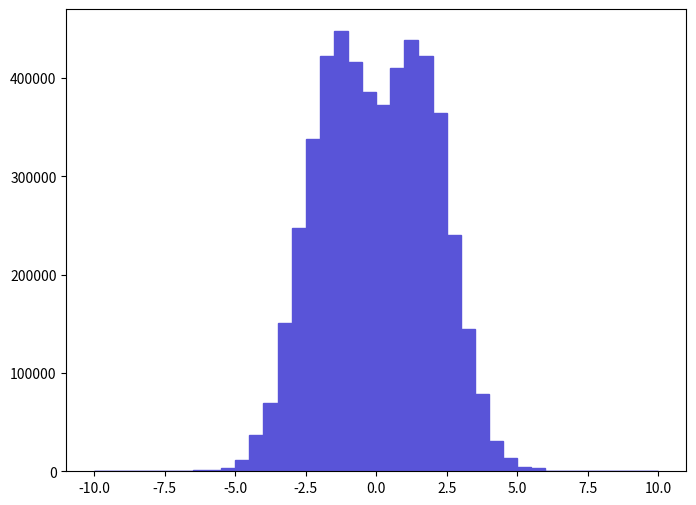

Source code (Python): (Note: this script raises an exception after producing the figure.)
def selection_6():

    # Library import
    import numpy
    import matplotlib
    import matplotlib.pyplot   as plt
    import matplotlib.gridspec as gridspec

    # Library version
    matplotlib_version = matplotlib.__version__
    numpy_version      = numpy.__version__

    # Histo binning
    xBinning = numpy.linspace(-10.0,10.0,41,endpoint=True)

    # Creating data sequence: middle of each bin
    xData = numpy.array([-9.75,-9.25,-8.75,-8.25,-7.75,-7.25,-6.75,-6.25,-5.75,-5.25,-4.75,-4.25,-3.75,-3.25,-2.75,-2.25,-1.75,-1.25,-0.75,-0.25,0.25,0.75,1.25,1.75,2.25,2.75,3.25,3.75,4.25,4.75,5.25,5.75,6.25,6.75,7.25,7.75,8.25,8.75,9.25,9.75])

    # Creating weights for histo: y7_ETA_0
    y7_ETA_0_weights = numpy.array([0.0,0.0,0.0,0.0,0.0,0.0,0.0,1517.8379268,1011.8919512,3541.6218292,11130.8094632,36428.1082432,69314.5966572,151277.892704,247407.588068,338477.883676,422970.879602,447762.178406,416899.479894,386036.781383,372376.282042,410322.180212,438655.178845,422970.879602,364281.082432,240324.38841,145206.492997,78927.5761936,30862.7085116,13154.5993656,4553.5137804,3035.6758536,505.9459756,505.9459756,0.0,0.0,0.0,0.0,0.0,0.0])

    # Creating a new Canvas
    fig   = plt.figure(figsize=(8,6),dpi=80)
    frame = gridspec.GridSpec(1,1)
    pad   = fig.add_subplot(frame[0])

    # Creating a new Stack
    pad.hist(x=xData, bins=xBinning, weights=y7_ETA_0_weights,\
             label="$unweighted\_events$", histtype="stepfilled", rwidth=1.0,\
             color="#5954d8", edgecolor="#5954d8", linewidth=1, linestyle="solid",\
             bottom=None, cumulative=False, normed=False, align="mid", orientation="vertical")


    # Axis
    plt.rc('text',usetex=False)
    plt.xlabel(r"$\eta$ $[ t_{1} ]$ ",\
               fontsize=16,color="black")
    plt.ylabel(r"$\mathrm{Events}$ $(\mathcal{L}_{\mathrm{int}} = 10\ \mathrm{fb}^{-1})$ ",\
               fontsize=16,color="black")

    # Boundary of y-axis
    ymax=(y7_ETA_0_weights).max()*1.1
    #ymin=0 # linear scale
    ymin=min([x for x in (y7_ETA_0_weights) if x])/100. # log scale
    plt.gca().set_ylim(ymin,ymax)

    # Log/Linear scale for X-axis
    plt.gca().set_xscale("linear")
    #plt.gca().set_xscale("log",nonposx="clip")

    # Log/Linear scale for Y-axis
    #plt.gca().set_yscale("linear")
    plt.gca().set_yscale("log",nonposy="clip")

    # Saving the image
    plt.savefig('../../HTML/MadAnalysis5job_0/selection_6.png')
    plt.savefig('../../PDF/MadAnalysis5job_0/selection_6.png')
    plt.savefig('../../DVI/MadAnalysis5job_0/selection_6.eps')

# Running!
if __name__ == '__main__':
    selection_6()
